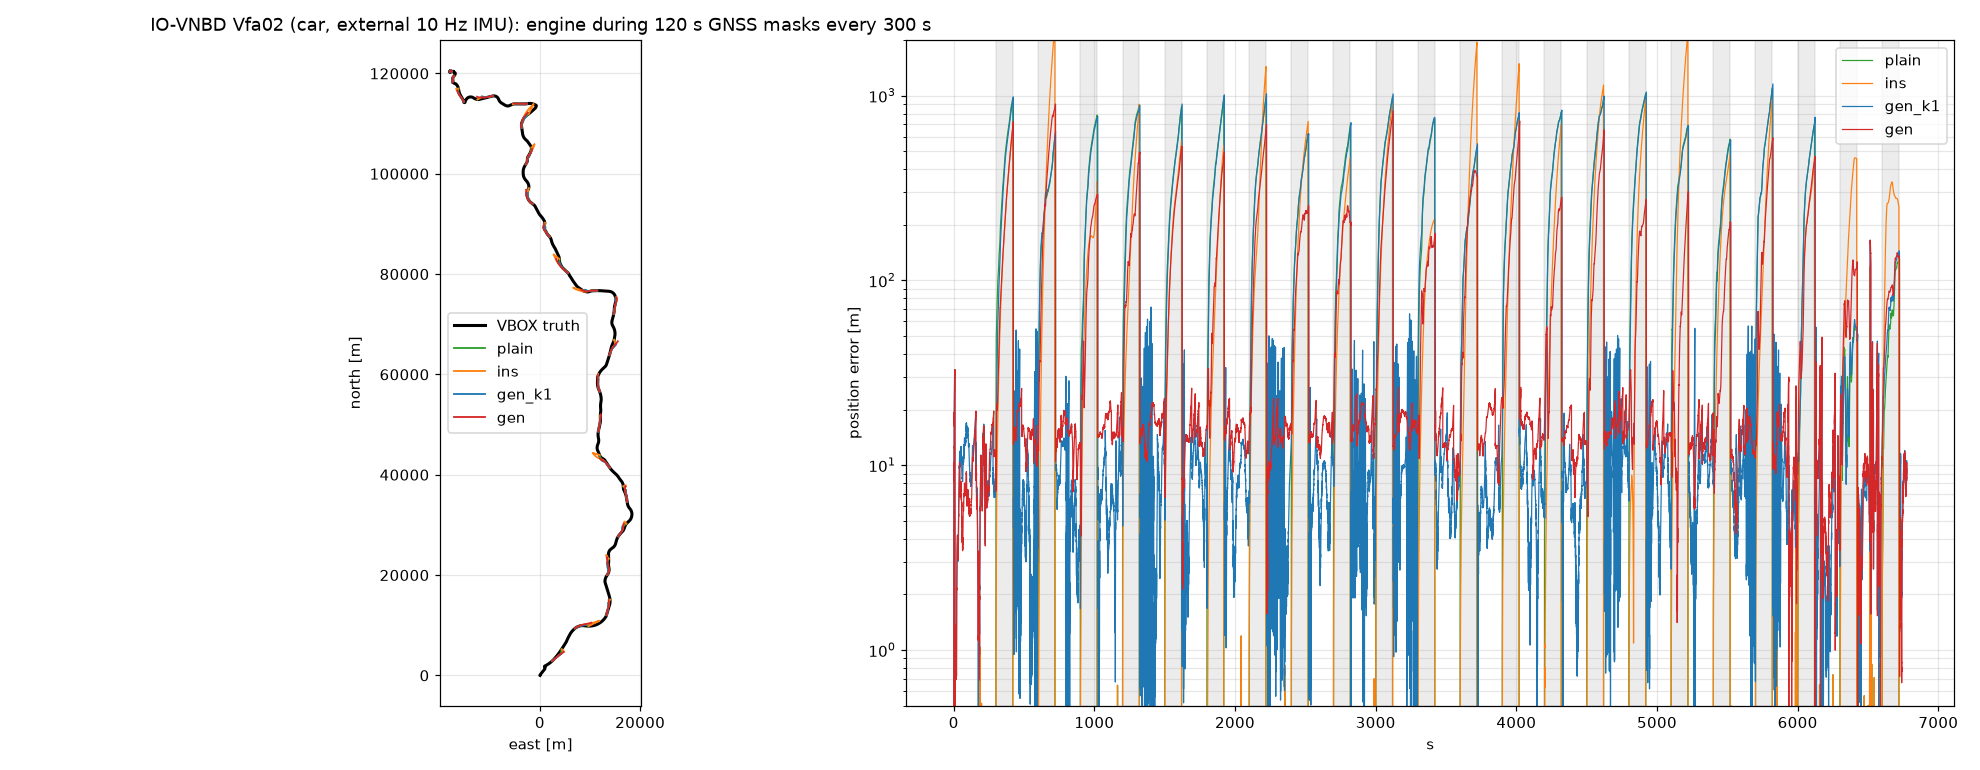

The file beside this chart, header and first rows:
seq, variant, t0, mask_s, dist_m, end_m, drift_pct, rmse_m, max_m, heading_err_mean, heading_err_max, k_end, v_mean
Vfa02, plain, 300.0, 120.0, 3021, 971.0, 32.14, 524.3, 971.0, -12.67, 25.2, 1.0, 25.2
Vfa02, plain, 600.0, 120.0, 2819, 605.9, 21.5, 313.8, 605.9, 10.84, 24.8, 1.0, 23.5
Vfa02, plain, 900.0, 120.0, 3179, 784.6, 24.68, 459.2, 784.6, 4.28, 7.2, 1.0, 26.5
Vfa02, plain, 1200, 120.0, 3311, 893.8, 26.99, 528.9, 893.8, 6.29, 13.9, 1.0, 27.6
Vfa02, plain, 1500, 120.0, 3033, 877.1, 28.92, 450.6, 877.1, 9.68, 17.6, 1.0, 25.3
Vfa02, plain, 1800, 120.0, 3217, 979.9, 30.46, 508.3, 979.9, -8.99, 19.2, 1.0, 26.8
Vfa02, plain, 2100, 120.0, 3313, 980.5, 29.59, 512.5, 980.5, 7.86, 13.8, 1.0, 27.5
Vfa02, plain, 2400, 120.0, 3211, 624.7, 19.45, 348.8, 624.7, -1.29, 10.8, 1.0, 26.8
Vfa02, plain, 2700, 120.0, 3141, 698.2, 22.23, 383.6, 698.2, -0.87, 5.3, 1.0, 26.2
Vfa02, plain, 3000, 120.0, 3201, 986.6, 30.82, 565.4, 986.6, -13.69, 23.0, 1.0, 26.8
Vfa02, plain, 3300, 120.0, 3275, 749.5, 22.89, 455.2, 749.5, -2.08, 7.9, 1.0, 27.3
Vfa02, plain, 3600, 120.0, 3002, 528.6, 17.61, 286.8, 528.6, -3.36, 6.7, 1.0, 24.7
Vfa02, plain, 3900, 120.0, 3392, 801.7, 23.64, 468.9, 801.7, 9.42, 23.5, 1.0, 28.2
Vfa02, plain, 4200, 120.0, 3145, 816.8, 25.97, 487.1, 816.8, 4.76, 10.1, 1.0, 26.1
Vfa02, plain, 4500, 120.0, 3566, 960.7, 26.94, 570.6, 960.7, 10.97, 27.5, 1.0, 29.6
Vfa02, plain, 4800, 120.0, 3521, 1029, 29.22, 611.1, 1029, -4.15, 14.0, 1.0, 29.3
Vfa02, plain, 5100, 120.0, 3274, 691.9, 21.13, 418.6, 691.9, 4.58, 17.2, 1.0, 27.1
Vfa02, plain, 5400, 120.0, 2844, 581.3, 20.44, 325.2, 581.3, -3.1, 10.2, 1.0, 23.2
Vfa02, plain, 5700, 120.0, 3195, 1097, 34.35, 577.3, 1097, -10.83, 21.7, 1.0, 26.1
Vfa02, plain, 6000, 120.0, 2858, 708.6, 24.79, 381.9, 708.6, 9.14, 12.5, 1.0, 23.7
Vfa02, plain, 6300, 120.0, 1320, 54.0, 4.09, 35.0, 58.3, 1.92, 6.2, 1.0, 10.9
Vfa02, plain, 6600, 120.0, 844, 133.4, 15.81, 73.7, 133.4, -3.75, 19.2, 1.0, 7.0
Vfa02, ins, 300.0, 120.0, 3021, 679.3, 22.48, 306.1, 679.3, -12.67, 25.2, 1.0, 25.2
Vfa02, ins, 600.0, 120.0, 2819, 2432, 86.26, 1004, 2432, 10.84, 24.8, 1.0, 23.5
Vfa02, ins, 900.0, 120.0, 3179, 343.9, 10.82, 154.5, 343.9, 4.28, 7.2, 1.0, 26.5
Vfa02, ins, 1200, 120.0, 3311, 896.5, 27.07, 377.1, 896.5, 6.29, 13.9, 1.0, 27.6
Vfa02, ins, 1500, 120.0, 3033, 572.3, 18.87, 276.6, 572.3, 9.68, 17.6, 1.0, 25.3
Vfa02, ins, 1800, 120.0, 3217, 537.9, 16.72, 219.8, 537.9, -8.99, 19.2, 1.0, 26.8
Vfa02, ins, 2100, 120.0, 3313, 1436, 43.33, 552.3, 1436, 7.86, 13.8, 1.0, 27.5
Vfa02, ins, 2400, 120.0, 3211, 725.6, 22.59, 363.7, 725.6, -1.29, 10.8, 1.0, 26.8
Vfa02, ins, 2700, 120.0, 3141, 459.1, 14.62, 231.6, 459.1, -0.87, 5.3, 1.0, 26.2
Vfa02, ins, 3000, 120.0, 3201, 927.6, 28.97, 446.1, 927.6, -13.69, 23.0, 1.0, 26.8
Vfa02, ins, 3300, 120.0, 3275, 215.2, 6.57, 131.3, 215.2, -2.08, 7.9, 1.0, 27.3
Vfa02, ins, 3600, 120.0, 3002, 1942, 64.71, 780.6, 1942, -3.36, 6.7, 1.0, 24.7
Vfa02, ins, 3900, 120.0, 3392, 1488, 43.88, 588.6, 1488, 9.42, 23.5, 1.0, 28.2
Vfa02, ins, 4200, 120.0, 3145, 703.9, 22.38, 304.0, 703.9, 4.76, 10.1, 1.0, 26.1
Vfa02, ins, 4500, 120.0, 3566, 1141, 32.0, 570.9, 1141, 10.97, 27.5, 1.0, 29.6
Vfa02, ins, 4800, 120.0, 3521, 985.8, 28.0, 424.6, 985.8, -4.15, 14.0, 1.0, 29.3
Vfa02, ins, 5100, 120.0, 3274, 2222, 67.86, 937.1, 2222, 4.58, 17.2, 1.0, 27.1
Vfa02, ins, 5400, 120.0, 2844, 482.8, 16.97, 252.9, 482.8, -3.1, 10.2, 1.0, 23.2
Vfa02, ins, 5700, 120.0, 3195, 970.3, 30.37, 399.6, 970.3, -10.83, 21.7, 1.0, 26.1
Vfa02, ins, 6000, 120.0, 2858, 459.8, 16.09, 224.6, 459.8, 9.14, 12.5, 1.0, 23.7
Vfa02, ins, 6300, 120.0, 1320, 454.9, 34.45, 262.1, 460.4, 1.92, 6.2, 1.0, 10.9
Vfa02, ins, 6600, 120.0, 844, 251.7, 29.83, 255.4, 341.4, -3.75, 19.2, 1.0, 7.0
Vfa02, gen_k1, 300.0, 120.0, 3021, 944.2, 31.25, 497.4, 944.2, -12.67, 25.2, 1.0, 25.2
Vfa02, gen_k1, 600.0, 120.0, 2819, 609.5, 21.62, 319.8, 609.5, 10.84, 24.8, 1.0, 23.5
Vfa02, gen_k1, 900.0, 120.0, 3179, 761.2, 23.94, 441.2, 761.2, 4.28, 7.2, 1.0, 26.5
Vfa02, gen_k1, 1200, 120.0, 3311, 870.2, 26.28, 508.6, 870.2, 6.29, 13.9, 1.0, 27.6
Vfa02, gen_k1, 1500, 120.0, 3033, 863.1, 28.46, 439.6, 863.1, 9.68, 17.6, 1.0, 25.3
Vfa02, gen_k1, 1800, 120.0, 3217, 965.8, 30.02, 496.1, 965.8, -8.99, 19.2, 1.0, 26.8
Vfa02, gen_k1, 2100, 120.0, 3313, 973.9, 29.39, 507.4, 973.9, 7.86, 13.8, 1.0, 27.5
Vfa02, gen_k1, 2400, 120.0, 3211, 615.5, 19.17, 343.5, 615.5, -1.29, 10.8, 1.0, 26.8
Vfa02, gen_k1, 2700, 120.0, 3141, 671.5, 21.38, 362.6, 671.5, -0.87, 5.3, 1.0, 26.2
Vfa02, gen_k1, 3000, 120.0, 3201, 980.9, 30.64, 559.2, 980.9, -13.69, 23.0, 1.0, 26.8
Vfa02, gen_k1, 3300, 120.0, 3275, 763.0, 23.3, 468.0, 763.0, -2.08, 7.9, 1.0, 27.3
Vfa02, gen_k1, 3600, 120.0, 3002, 528.1, 17.59, 287.7, 528.1, -3.36, 6.7, 1.0, 24.7
Vfa02, gen_k1, 3900, 120.0, 3392, 805.7, 23.75, 467.6, 805.7, 9.42, 23.5, 1.0, 28.2
Vfa02, gen_k1, 4200, 120.0, 3145, 811.1, 25.79, 480.6, 811.1, 4.76, 10.1, 1.0, 26.1
Vfa02, gen_k1, 4500, 120.0, 3566, 949.4, 26.63, 560.2, 949.4, 10.97, 27.5, 1.0, 29.6
Vfa02, gen_k1, 4800, 120.0, 3521, 1013, 28.78, 598.0, 1013, -4.15, 14.0, 1.0, 29.3
... 28 more rows
